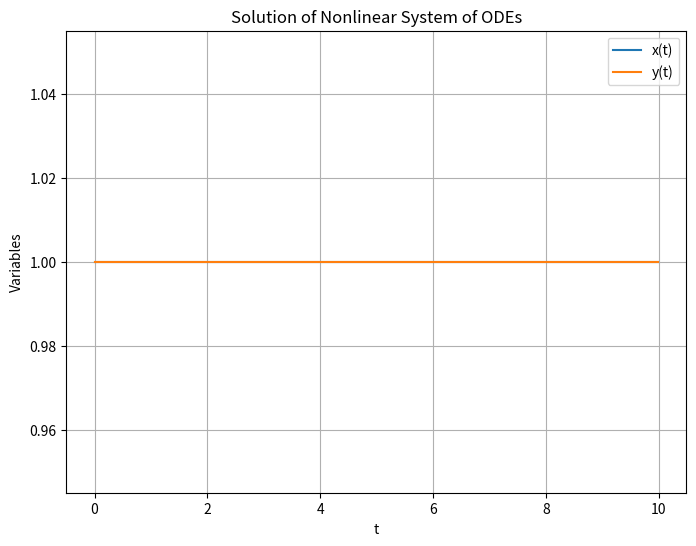

Write the Python code that produced this figure.
import numpy as np
from scipy.integrate import odeint
import matplotlib.pyplot as plt

# Define the function that represents the system of ODEs
def model(z, t):
    x, y = z
    dxdt = x - y**2
    dydt = -x**2 + y
    return [dxdt, dydt]

# Initial conditions
x0 = 1.0
y0 = 1.0

# Time points for which to solve the ODE (0 to 10 in steps of 0.01)
t = np.arange(0, 10, 0.01)

# Solve the ODE using odeint
z0 = [x0, y0]
z = odeint(model, z0, t)

# Extract x(t) and y(t) from the solution
x = z[:, 0]
y = z[:, 1]

# Plot the solution
plt.figure(figsize=(8, 6))
plt.plot(t, x, label='x(t)')
plt.plot(t, y, label='y(t)')
plt.title('Solution of Nonlinear System of ODEs')
plt.xlabel('t')
plt.ylabel('Variables')
plt.grid(True)
plt.legend()
plt.show()